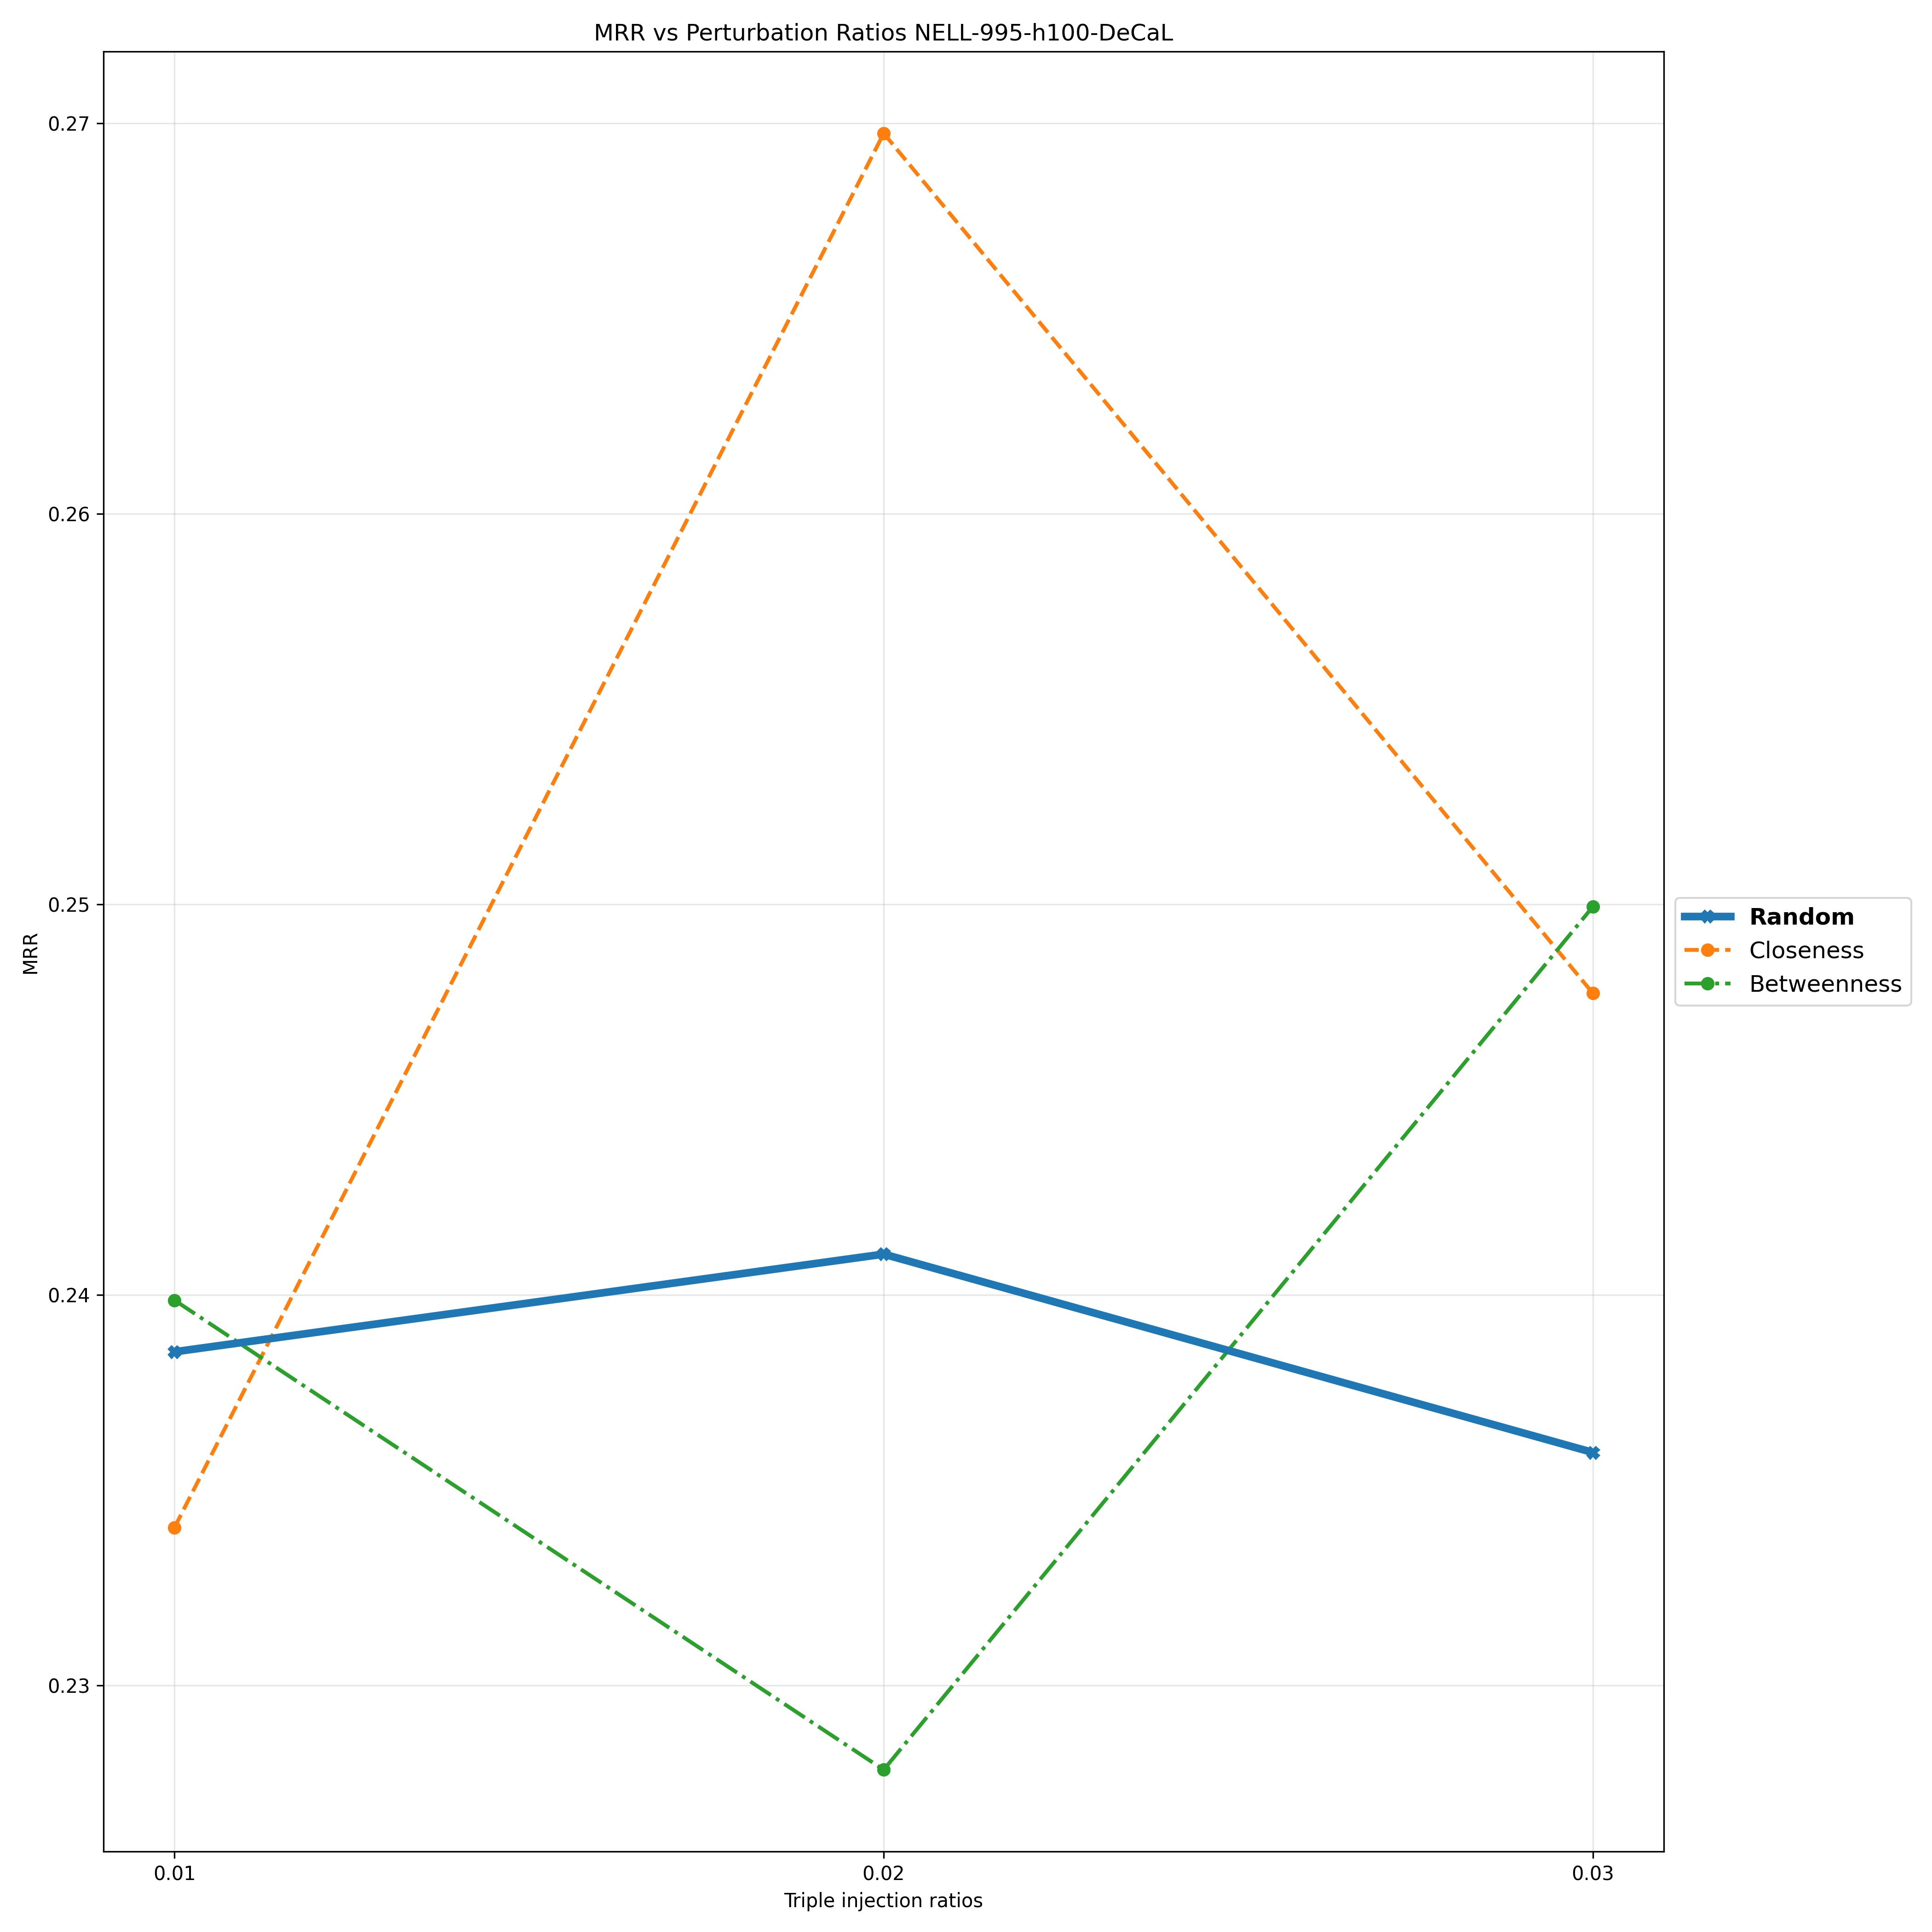

Data behind this chart, as committed beside it:
Triple Injection Ratios, 0.01, 0.02, 0.03
Random, 0.2385, 0.241, 0.236
Closeness, 0.234, 0.2697, 0.2477
Betweenness, 0.2399, 0.2278, 0.2499
